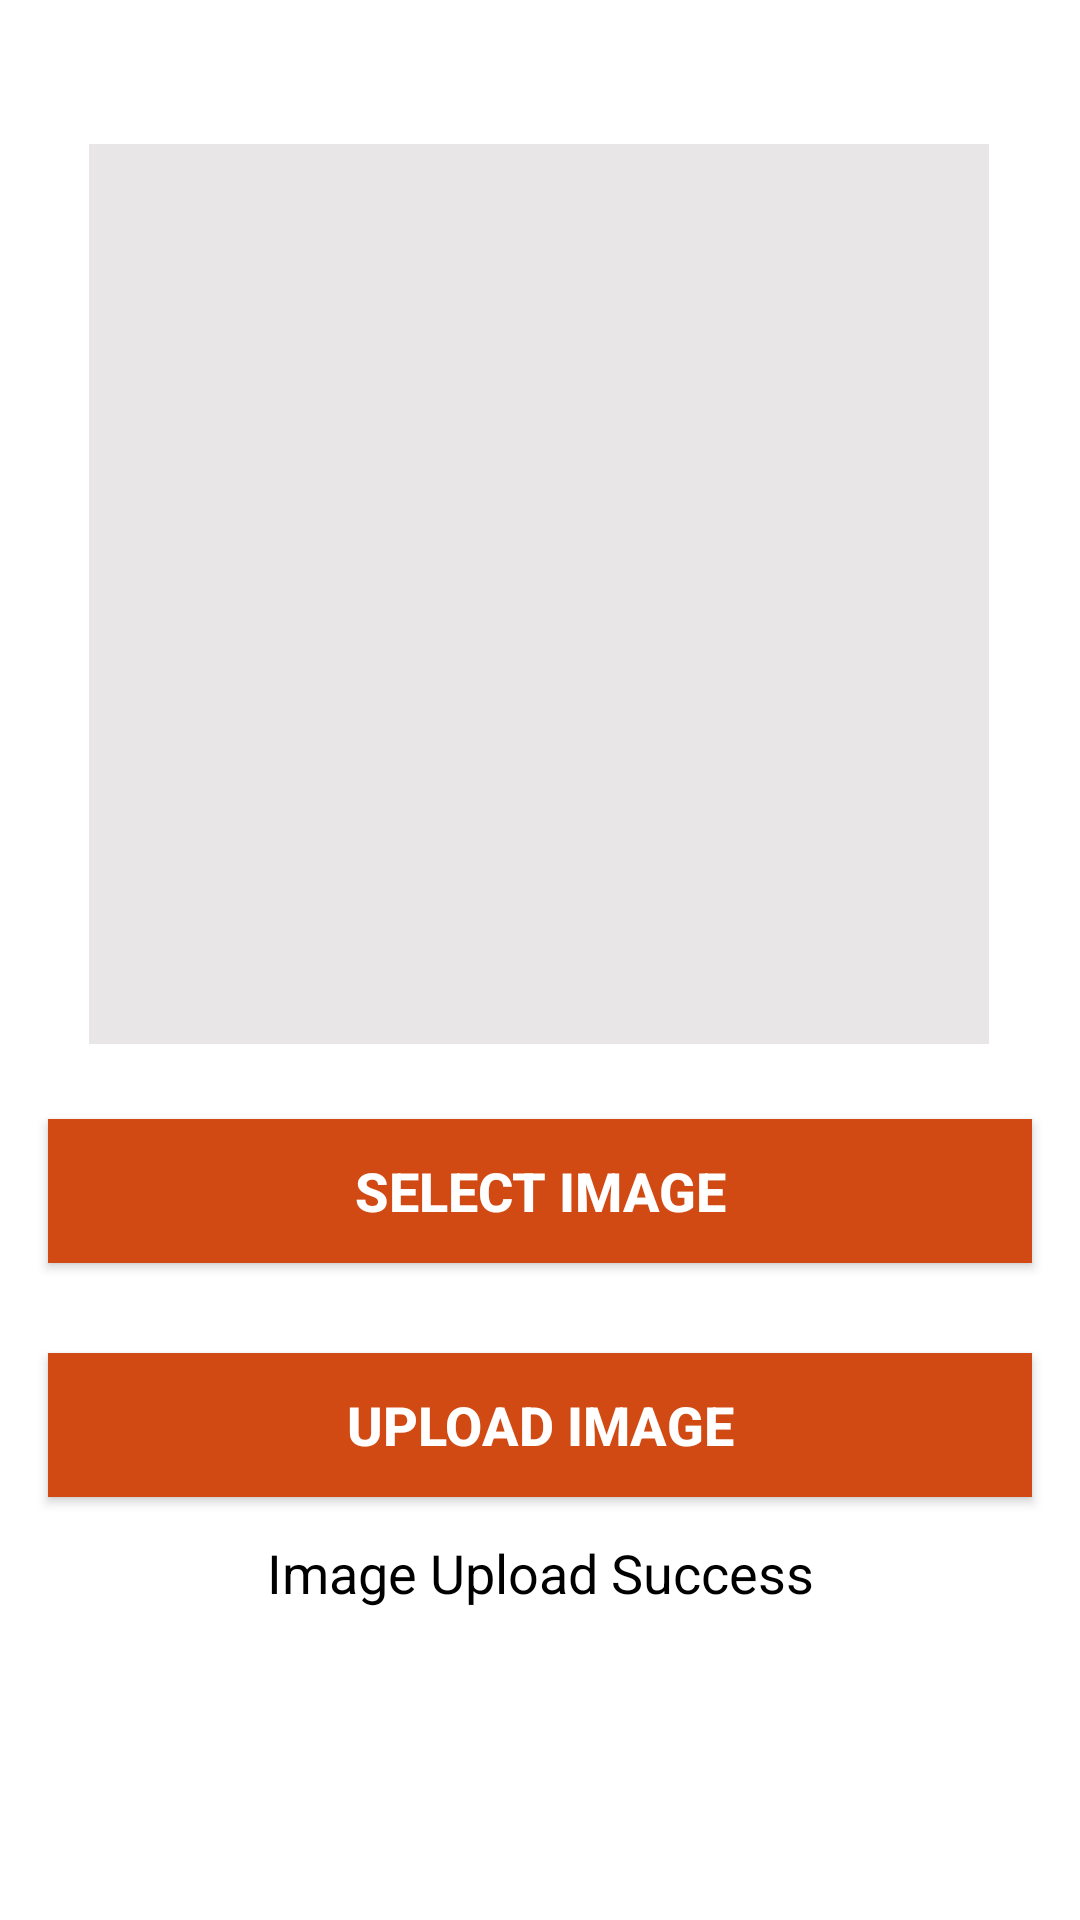

Produce the Android XML layout that renders to this screen, including the resource entries it uses.
<!-- AndroidManifest.xml: application theme Theme.FirebaseAuthDemo -->
<!-- res/layout/activity_main_page.xml -->
<?xml version="1.0" encoding="utf-8"?>
<androidx.constraintlayout.widget.ConstraintLayout xmlns:android="http://schemas.android.com/apk/res/android"
    xmlns:app="http://schemas.android.com/apk/res-auto"
    xmlns:tools="http://schemas.android.com/tools"
    android:layout_width="match_parent"
    android:layout_height="match_parent"
    tools:context=".MainPageActivity">

  <ImageView
      android:id="@+id/image_view"
      android:layout_width="300dp"
      android:layout_height="300dp"
      android:background="#E8E6E6"
      android:contentDescription="image"
      android:scaleType="fitXY"
      app:layout_constraintBottom_toBottomOf="parent"
      app:layout_constraintHorizontal_bias="0.495"
      app:layout_constraintLeft_toLeftOf="parent"
      app:layout_constraintRight_toRightOf="parent"
      app:layout_constraintTop_toTopOf="parent"
      app:layout_constraintVertical_bias="0.141"/>

    <Button
        android:id="@+id/btn_select_image"
        android:layout_width="match_parent"
        android:layout_height="wrap_content"
        android:layout_marginStart="16dp"
        android:layout_marginEnd="16dp"
        android:layout_marginTop="25dp"
        android:background="@color/thememid"
        android:text="SELECT IMAGE"
        android:textColor="@color/white"
        android:textStyle="bold"
        android:textSize="18sp"

        app:layout_constraintLeft_toLeftOf="parent"
        app:layout_constraintRight_toRightOf="parent"
        app:layout_constraintTop_toBottomOf="@id/image_view"
        />

    <Button
        android:id="@+id/btn_upload_image"
        android:layout_width="match_parent"
        android:layout_height="wrap_content"
        android:background="@color/thememid"
        android:text="UPLOAD IMAGE"
        android:textColor="@color/white"
        android:textStyle="bold"
        android:textSize="18sp"
        android:layout_marginTop="30dp"
        android:layout_marginStart="16dp"
        android:layout_marginEnd="16dp"
        app:layout_constraintLeft_toLeftOf="parent"
        app:layout_constraintRight_toRightOf="parent"
        app:layout_constraintTop_toBottomOf="@+id/btn_select_image"
        />

    <TextView
        android:layout_width="wrap_content"
        android:layout_height="wrap_content"
        android:layout_margin="16dp"
        app:layout_constraintBottom_toBottomOf="parent"
        app:layout_constraintLeft_toLeftOf="parent"
        app:layout_constraintRight_toRightOf="parent"
        app:layout_constraintTop_toTopOf="parent"
        app:layout_constraintVertical_bias="0.85"
        android:textSize="18sp"
        android:textColor="@color/black"
        android:text="Image Upload Success"/>

</androidx.constraintlayout.widget.ConstraintLayout>
<!-- resources referenced by this layout -->
<resources>
  <color name="black">#FF000000</color>
  <color name="thememid">#D14A14</color>
  <color name="white">#FFFFFFFF</color>
  <style name="Theme.FirebaseAuthDemo" parent="Theme.MaterialComponents.DayNight.DarkActionBar">
          
          <item name="colorPrimary">@color/thememid</item>
          <item name="colorPrimaryVariant">@color/themeLight</item>
          <item name="colorOnPrimary">@color/white</item>
          
          <item name="colorSecondary">@color/teal_200</item>
          <item name="colorSecondaryVariant">@color/teal_700</item>
          <item name="colorOnSecondary">@color/black</item>
          
          <item name="android:statusBarColor" tools:targetApi="l">@color/themedark</item>
          <item name="android:navigationBarColor">@color/themedark</item>
          
      </style>
  <color name="themeLight">#E16640</color>
  <color name="teal_200">#FF03DAC5</color>
  <color name="teal_700">#FF018786</color>
  <color name="themedark">#FF1E00</color>
</resources>
